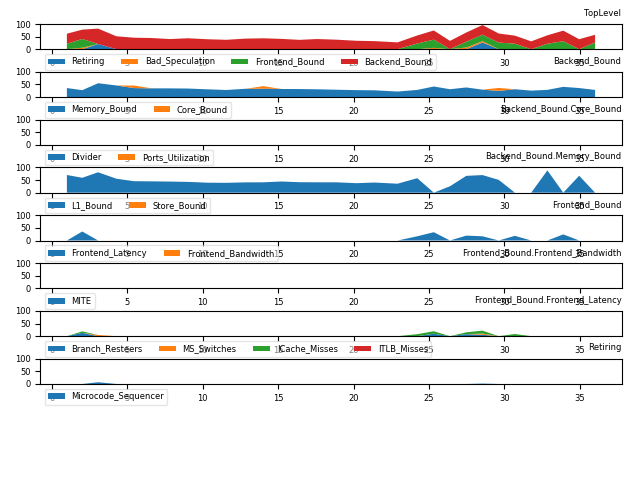

The file beside this chart, header and first rows:
# 3.31-full on Intel(R) Core(TM) i7-4700…
1.002, C0, Frontend_Bound, 21.63, % Slots, This category represents slots fraction …, , , 5.63, 
1.002, C0, Backend_Bound, 39.85, % Slots, , , , 5.63, 
1.002, C0, Backend_Bound.Memory_Bound, 35.51, % Slots, This metric represents slots fraction th…, , , 5.63, 
1.002, C0-T0, Backend_Bound.Memory_Bound.L1_Bound, 70.21, % Stalls, This metric estimates how often the CPU …, mem_load_uops_retired.l1_hit:pp mem_load…, , 6.0, <==
1.002, C1, Backend_Bound, 41.95, % Slots, , , , 5.63, 
1.002, C1, Backend_Bound.Memory_Bound, 34.22, % Slots, , , , 5.63, 
1.002, C1-T0, Backend_Bound.Memory_Bound.L1_Bound, 67.01, % Stalls, , mem_load_uops_retired.l1_hit:pp mem_load…, , 6.0, <==
1.002, C2, Backend_Bound, 54.94, % Slots, , , , 5.63, 
1.002, C2, Backend_Bound.Memory_Bound, 18.64, % Slots, , , , 5.63, 
1.002, C2, Backend_Bound.Core_Bound, 36.29, % Slots, This metric represents slots fraction wh…, , , 5.63, <==
1.002, C2-T1, Backend_Bound.Core_Bound.Divider, 47.54, % Clocks, This metric represents cycles fraction w…, arith.divider_uops, , 6.0, <==
1.002, C2-T1, Backend_Bound.Core_Bound.Ports_Utilizati…, 41.34, % Clocks, This metric estimates cycles fraction th…, , , 5.59, 
1.002, C3, Frontend_Bound, 23.13, % Slots, , , , 5.62, 
1.002, C3, Backend_Bound, 39.01, % Slots, , , , 5.62, 
1.002, C3, Backend_Bound.Memory_Bound, 32.75, % Slots, , , , 5.62, 
1.002, C3-T0, Backend_Bound.Memory_Bound.L1_Bound, 79.91, % Stalls, , mem_load_uops_retired.l1_hit:pp mem_load…, , 6.0, <==
2.023, C0, Frontend_Bound, 34.82, % Slots, , , , 5.88, 
2.023, C0, Bad_Speculation, 5.74, % Slots, This category represents slots fraction …, , , 5.88, 
2.023, C0, Backend_Bound, 37.03, % Slots, , , , 5.88, 
2.023, C0, Frontend_Bound.Frontend_Latency, 35.76, % Slots, This metric represents slots fraction th…, rs_events.empty_end, , 5.87, 
2.023, C0, Backend_Bound.Memory_Bound, 27.16, % Slots, , , , 5.87, 
2.023, C0-T0, Frontend_Bound.Frontend_Latency.ICache_M…, 5.82, % Clocks, This metric represents cycles fraction t…, , , 5.88, 
2.023, C0-T0, Frontend_Bound.Frontend_Latency.Branch_R…, 13.25, % Clocks_Calculated, This metric represents cycles fraction t…, br_misp_retired.all_branches, , 5.87, 
2.023, C0-T0, Backend_Bound.Memory_Bound.L1_Bound, 59.18, % Stalls, , mem_load_uops_retired.l1_hit:pp mem_load…, , 5.88, <==
2.023, C0-T1, Frontend_Bound.Frontend_Latency.ICache_M…, 8.07, % Clocks, , , , 5.88, 
2.023, C0-T1, Frontend_Bound.Frontend_Latency.Branch_R…, 12.72, % Clocks_Calculated, , br_misp_retired.all_branches, , 5.87, 
2.023, C1, Frontend_Bound, 27.47, % Slots, , , , 5.87, 
2.023, C1, Backend_Bound, 33.88, % Slots, , , , 5.87, 
2.023, C1, Backend_Bound.Memory_Bound, 45.97, % Slots, , , , 5.87, 
2.023, C1-T0, Backend_Bound.Memory_Bound.L1_Bound, 63.83, % Stalls, , mem_load_uops_retired.l1_hit:pp mem_load…, , 5.88, <==
2.023, C2, Backend_Bound, 54.28, % Slots, , , , 5.88, 
2.023, C2, Backend_Bound.Memory_Bound, 12.09, % Slots, , , , 5.87, 
2.023, C2, Backend_Bound.Core_Bound, 42.19, % Slots, , , , 5.87, <==
2.023, C2-T1, Backend_Bound.Core_Bound.Divider, 58.64, % Clocks, , arith.divider_uops, , 5.88, <==
2.023, C2-T1, Backend_Bound.Core_Bound.Ports_Utilizati…, 47.19, % Clocks, , , , 5.87, 
2.023, C3, Frontend_Bound, 20.73, % Slots, , , , 5.88, 
2.023, C3, Backend_Bound, 42.62, % Slots, , , , 5.88, 
2.023, C3, Backend_Bound.Memory_Bound, 33.99, % Slots, , , , 5.88, 
2.023, C3-T0, Backend_Bound.Memory_Bound.L1_Bound, 84.29, % Stalls, , mem_load_uops_retired.l1_hit:pp mem_load…, , 5.87, <==
3.072, C0, Backend_Bound, 61.31, % Slots, , , , 6.1, 
3.072, C0, Retiring, 20.48, % Slots, , , , 6.1, 
3.072, C0, Backend_Bound.Memory_Bound, 54.73, % Slots, , , , 5.72, 
3.072, C0, Retiring.Microcode_Sequencer, 6.99, % Slots, This metric represents slots fraction th…, idq.ms_uops, , 6.1, 
3.072, C0-T0, Frontend_Bound.Frontend_Latency.MS_Switc…, 4.67, % Clocks, This metric estimates the fraction of cy…, idq.ms_switches, , 5.72, 
3.072, C0-T0, Backend_Bound.Memory_Bound.L1_Bound, 80.98, % Stalls, , mem_load_uops_retired.l1_hit:pp mem_load…, , 5.72, <==
3.072, C0-T1, Frontend_Bound.Frontend_Latency.MS_Switc…, 4.96, % Clocks, , idq.ms_switches, , 5.72, 
3.072, C0-T1, Backend_Bound.Memory_Bound.L1_Bound, 81.39, % Stalls, , mem_load_uops_retired.l1_hit:pp mem_load…, , 5.72, <==
3.072, C1, Backend_Bound, 60.91, % Slots, , , , 6.1, 
3.072, C1, Retiring, 23.98, % Slots, , , , 6.1, 
3.072, C1, Backend_Bound.Memory_Bound, 57.16, % Slots, , , , 5.72, 
3.072, C1, Retiring.Microcode_Sequencer, 5.89, % Slots, , idq.ms_uops, , 6.1, 
3.072, C1-T0, Frontend_Bound.Frontend_Latency.MS_Switc…, 4.28, % Clocks, , idq.ms_switches, , 5.72, 
3.072, C1-T0, Backend_Bound.Memory_Bound.L1_Bound, 86.27, % Stalls, , mem_load_uops_retired.l1_hit:pp mem_load…, , 5.72, <==
3.072, C1-T1, Frontend_Bound.Frontend_Latency.MS_Switc…, 5.94, % Clocks, , idq.ms_switches, , 5.72, 
3.072, C1-T1, Backend_Bound.Memory_Bound.L1_Bound, 82.42, % Stalls, , mem_load_uops_retired.l1_hit:pp mem_load…, , 5.72, <==
3.072, C2, Backend_Bound, 62.02, % Slots, , , , 6.1, 
3.072, C2, Retiring, 30.17, % Slots, , , , 6.1, 
3.072, C2, Backend_Bound.Memory_Bound, 48.66, % Slots, , , , 5.72, 
3.072, C2, Backend_Bound.Core_Bound, 13.36, % Slots, , , , 5.72, 
3.072, C2, Retiring.Microcode_Sequencer, 5.76, % Slots, , idq.ms_uops, , 6.1, 
... 628 more rows
